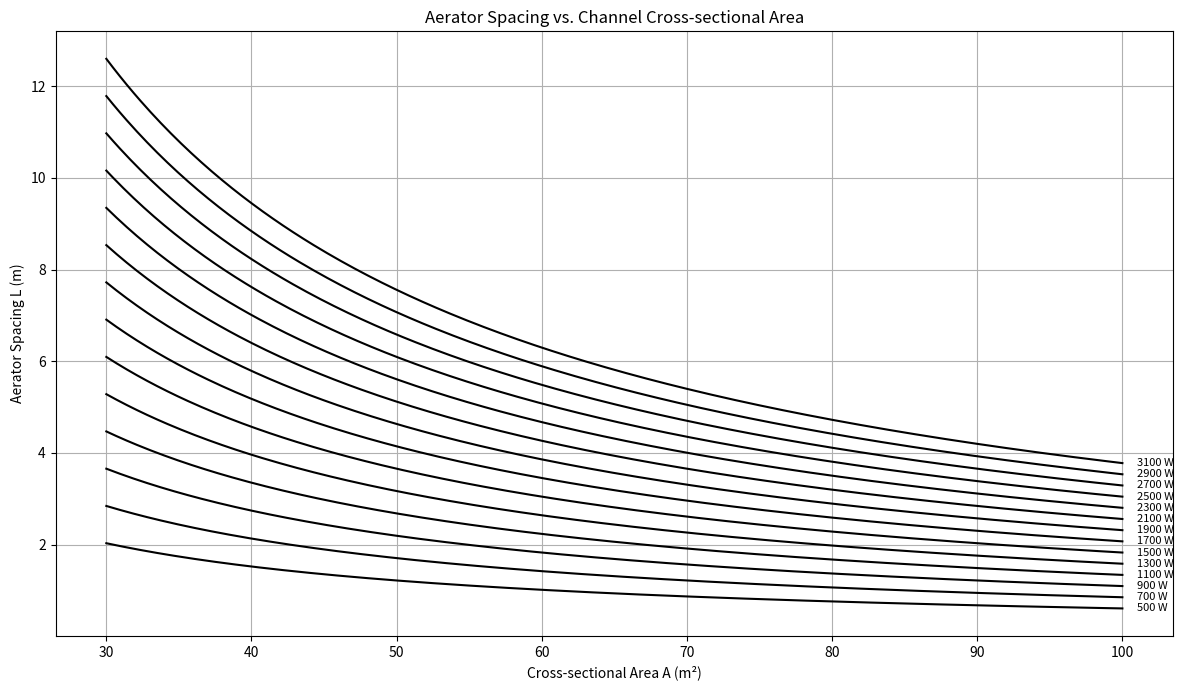

Write the Python code that produced this figure.
import numpy as np
import matplotlib.pyplot as plt

# Updated spacing formula
def L(W, A):
    return (0.12192 * W) / A

# Power range: 500 W to 3200 W in 200 W steps
W_values = np.arange(500, 3201, 200)

# Cross-sectional area: 30 to 100 m² (smooth)
A_values = np.linspace(30, 100, 300)

# Create the plot
plt.figure(figsize=(12, 7))

for W in W_values:
    L_line = L(W, A_values)
    plt.plot(A_values, L_line, color='black')
    # Label each line at the right end
    plt.text(A_values[-1] + 1, L_line[-1], f'{W} W',
             va='center', fontsize=8)

plt.xlabel('Cross-sectional Area A (m²)')
plt.ylabel('Aerator Spacing L (m)')
plt.title('Aerator Spacing vs. Channel Cross-sectional Area')
plt.grid(True)
plt.tight_layout()
plt.show()
